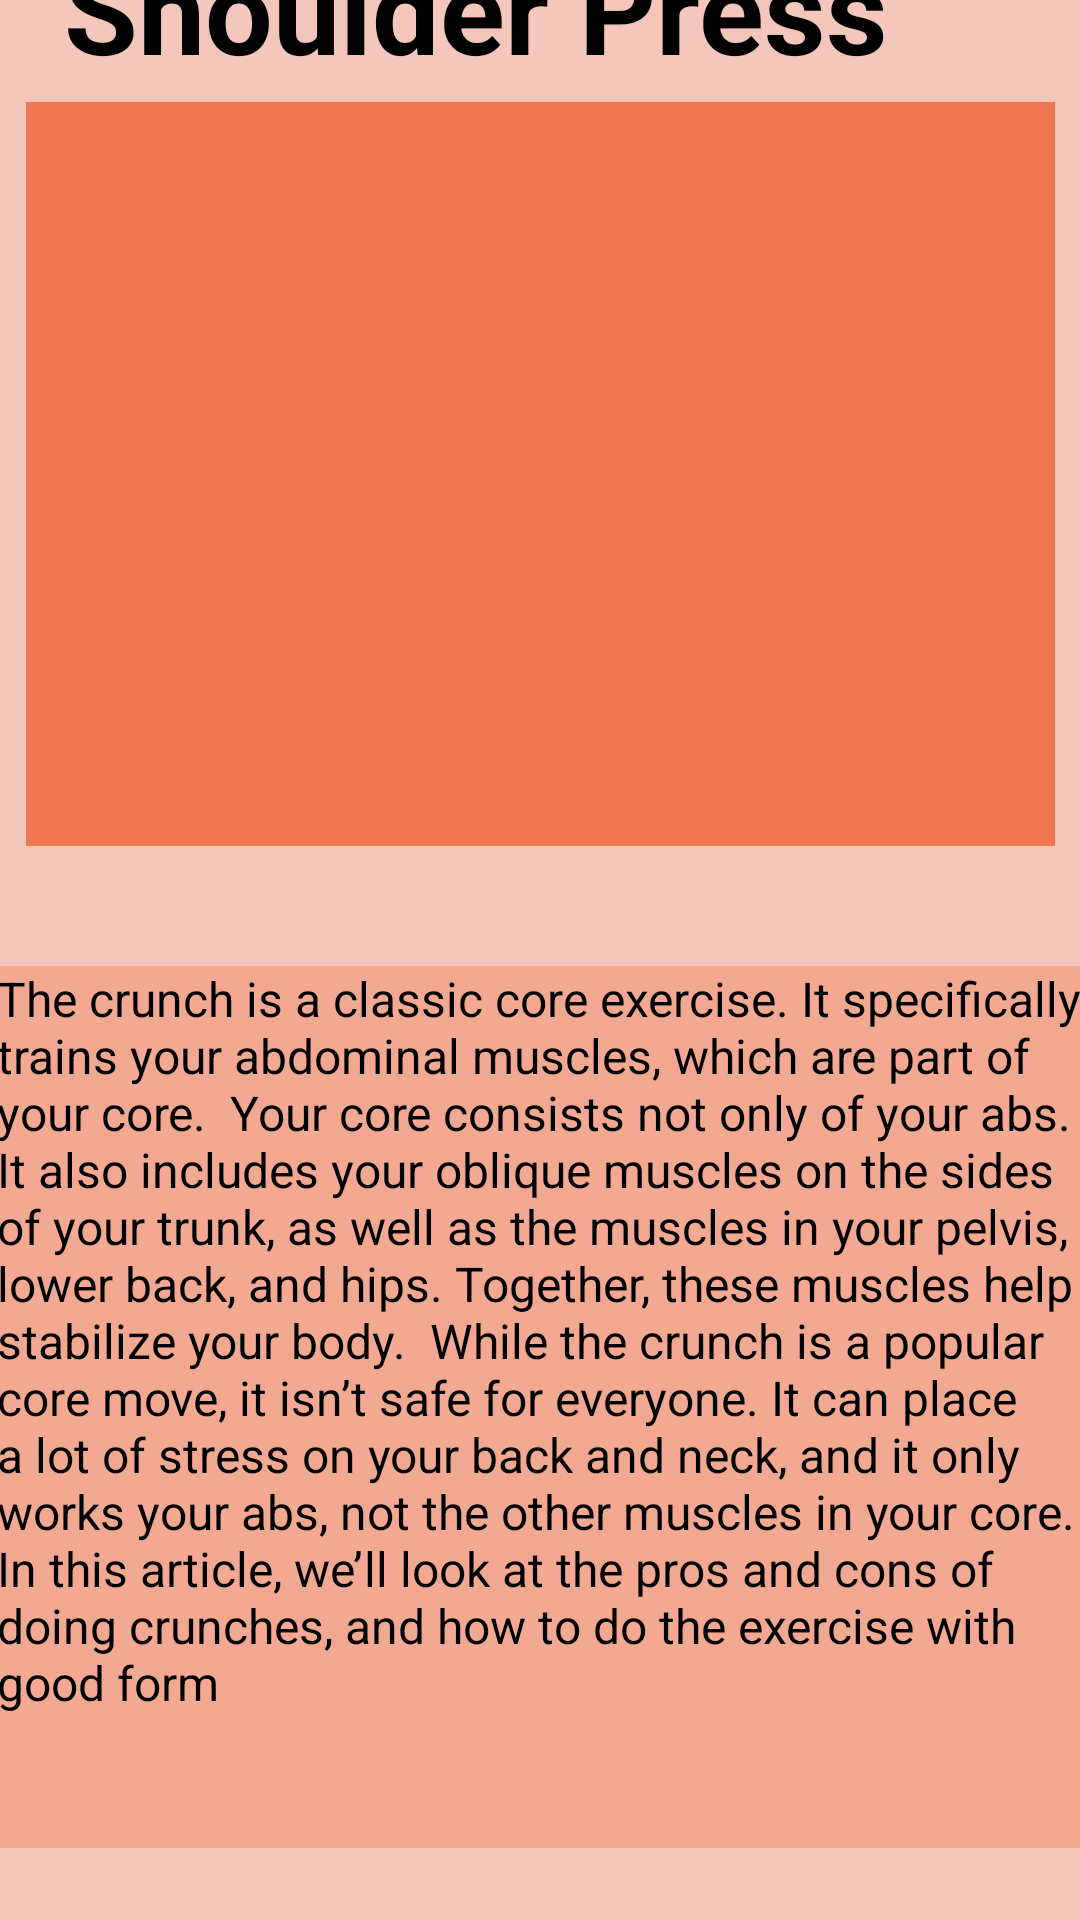

Write the Android layout XML for this screen, with the resource values it uses.
<!-- AndroidManifest.xml: application theme Theme.Fit4LesFireBase -->
<!-- res/layout/shoulder_press.xml -->
<?xml version="1.0" encoding="utf-8"?>
<androidx.constraintlayout.widget.ConstraintLayout xmlns:android="http://schemas.android.com/apk/res/android"
    xmlns:app="http://schemas.android.com/apk/res-auto"
    xmlns:tools="http://schemas.android.com/tools"
    android:layout_width="match_parent"
    android:layout_height="match_parent"
    android:background="#F3C7BB">

    <ImageView
        android:id="@+id/imageView4"
        android:layout_width="343dp"
        android:layout_height="248dp"
        android:layout_marginBottom="40dp"
        android:background="#EF7853"
        app:layout_constraintBottom_toTopOf="@+id/textView8"
        app:layout_constraintEnd_toEndOf="parent"
        app:layout_constraintStart_toStartOf="parent"
        app:layout_constraintTop_toTopOf="parent"
        app:layout_constraintVertical_bias="1.0"
        app:srcCompat="@drawable/shoulder_press_example" />

    <TextView
        android:id="@+id/textView8"
        android:layout_width="363dp"
        android:layout_height="294dp"
        android:background="#F3A892"
        android:text="The crunch is a classic core exercise. It specifically trains your abdominal muscles, which are part of your core.  Your core consists not only of your abs. It also includes your oblique muscles on the sides of your trunk, as well as the muscles in your pelvis, lower back, and hips. Together, these muscles help stabilize your body.  While the crunch is a popular core move, it isn’t safe for everyone. It can place a lot of stress on your back and neck, and it only works your abs, not the other muscles in your core.  In this article, we’ll look at the pros and cons of doing crunches, and how to do the exercise with good form"
        android:textColor="#000000"
        android:textSize="16sp"
        app:layout_constraintBottom_toBottomOf="parent"
        app:layout_constraintEnd_toEndOf="parent"
        app:layout_constraintStart_toStartOf="parent"
        app:layout_constraintTop_toTopOf="parent"
        app:layout_constraintVertical_bias="0.931" />

    <TextView
        android:id="@+id/textView6"
        android:layout_width="wrap_content"
        android:layout_height="wrap_content"
        android:layout_marginBottom="5dp"
        android:text="Shoulder Press"
        android:textColor="#000000"
        android:textSize="40sp"
        android:textStyle="bold"
        app:layout_constraintBottom_toTopOf="@+id/imageView4"
        app:layout_constraintEnd_toEndOf="parent"
        app:layout_constraintHorizontal_bias="0.25"
        app:layout_constraintStart_toStartOf="parent"
        app:layout_constraintTop_toTopOf="parent"
        app:layout_constraintVertical_bias="1.0" />

</androidx.constraintlayout.widget.ConstraintLayout>
<!-- resources referenced by this layout -->
<resources>
  <style name="Theme.Fit4LesFireBase" parent="Theme.MaterialComponents.DayNight.DarkActionBar">
          
          <item name="colorPrimary">@color/purple_500</item>
          <item name="colorPrimaryVariant">@color/purple_700</item>
          <item name="colorOnPrimary">@color/white</item>
          
          <item name="colorSecondary">@color/teal_200</item>
          <item name="colorSecondaryVariant">@color/teal_700</item>
          <item name="colorOnSecondary">@color/black</item>
          
          <item name="android:statusBarColor">?attr/colorPrimaryVariant</item>
          
      </style>
  <!-- not gathered from this repository: default colours our renderer supplied (Android Studio template values) -->
  <color name="purple_500">#FF6200EE</color>
  <color name="purple_700">#FF3700B3</color>
  <color name="teal_200">#FF03DAC5</color>
  <color name="teal_700">#FF018786</color>
  <color name="black">#FF000000</color>
  <color name="white">#FFFFFFFF</color>
</resources>
